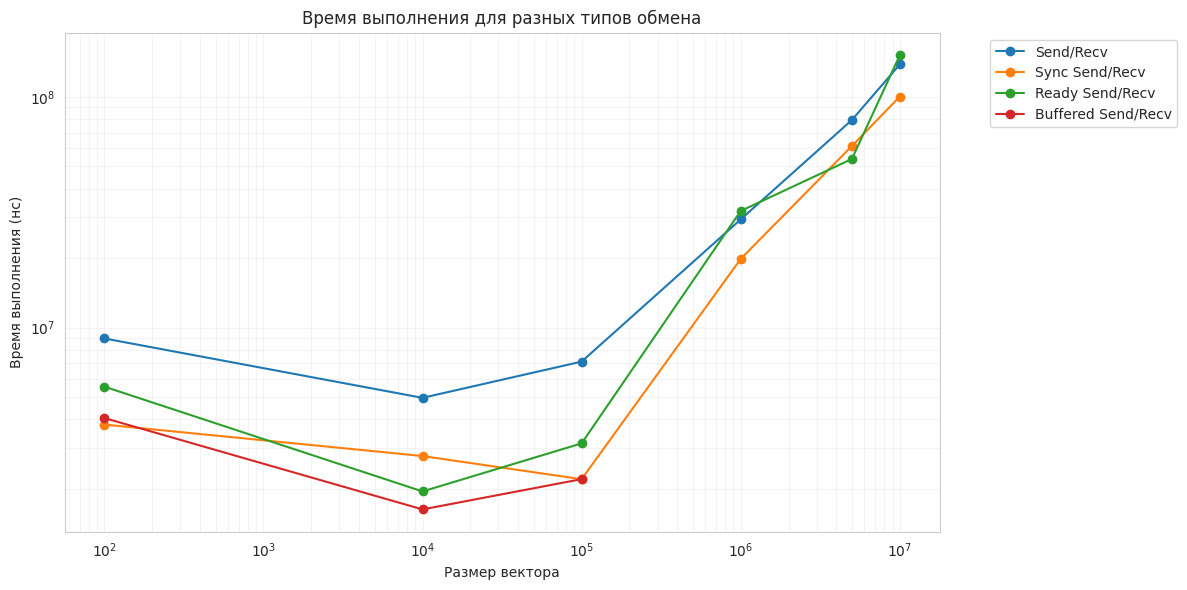
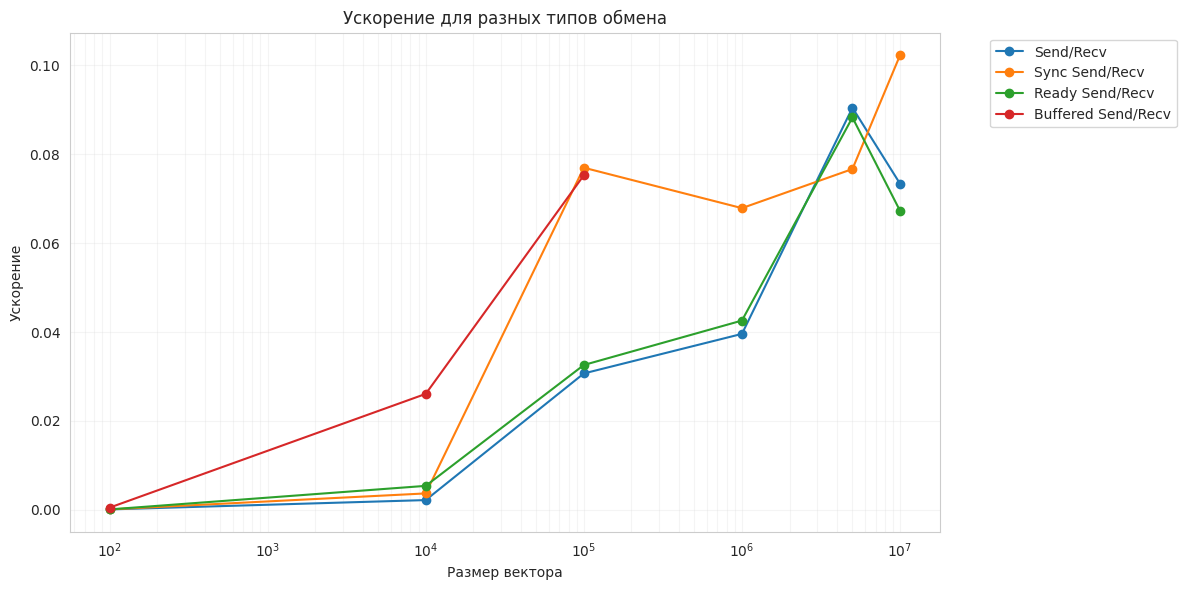

Generate these figures, in order, with matplotlib:
import pandas as pd
import matplotlib.pyplot as plt
import seaborn as sns

# Подготовка данных
data = [
    # Send/Recv
    {"exchangeType": "Send/Recv", "vectorSize": 100, "seqTimeNanos": 834, "parTimeNanos": 8964500, "speedup": 0.0001},
    {"exchangeType": "Send/Recv", "vectorSize": 10000, "seqTimeNanos": 10708, "parTimeNanos": 4954791,
     "speedup": 0.0022},
    {"exchangeType": "Send/Recv", "vectorSize": 100000, "seqTimeNanos": 218500, "parTimeNanos": 7114041,
     "speedup": 0.0307},
    {"exchangeType": "Send/Recv", "vectorSize": 1000000, "seqTimeNanos": 1164875, "parTimeNanos": 29424417,
     "speedup": 0.0396},
    {"exchangeType": "Send/Recv", "vectorSize": 5000000, "seqTimeNanos": 7182917, "parTimeNanos": 79368584,
     "speedup": 0.0905},
    {"exchangeType": "Send/Recv", "vectorSize": 10000000, "seqTimeNanos": 10146042, "parTimeNanos": 138211500,
     "speedup": 0.0734},

    # Sync Send/Recv
    {"exchangeType": "Sync Send/Recv", "vectorSize": 100, "seqTimeNanos": 208, "parTimeNanos": 3794458,
     "speedup": 0.0001},
    {"exchangeType": "Sync Send/Recv", "vectorSize": 10000, "seqTimeNanos": 10291, "parTimeNanos": 2771708,
     "speedup": 0.0037},
    {"exchangeType": "Sync Send/Recv", "vectorSize": 100000, "seqTimeNanos": 169250, "parTimeNanos": 2199166,
     "speedup": 0.0770},
    {"exchangeType": "Sync Send/Recv", "vectorSize": 1000000, "seqTimeNanos": 1346083, "parTimeNanos": 19826333,
     "speedup": 0.0679},
    {"exchangeType": "Sync Send/Recv", "vectorSize": 5000000, "seqTimeNanos": 4694833, "parTimeNanos": 61201125,
     "speedup": 0.0767},
    {"exchangeType": "Sync Send/Recv", "vectorSize": 10000000, "seqTimeNanos": 10259750, "parTimeNanos": 100302958,
     "speedup": 0.1023},

    # Ready Send/Recv
    {"exchangeType": "Ready Send/Recv", "vectorSize": 100, "seqTimeNanos": 667, "parTimeNanos": 5541084,
     "speedup": 0.0001},
    {"exchangeType": "Ready Send/Recv", "vectorSize": 10000, "seqTimeNanos": 10500, "parTimeNanos": 1946375,
     "speedup": 0.0054},
    {"exchangeType": "Ready Send/Recv", "vectorSize": 100000, "seqTimeNanos": 102583, "parTimeNanos": 3144250,
     "speedup": 0.0326},
    {"exchangeType": "Ready Send/Recv", "vectorSize": 1000000, "seqTimeNanos": 1363959, "parTimeNanos": 32003000,
     "speedup": 0.0426},
    {"exchangeType": "Ready Send/Recv", "vectorSize": 5000000, "seqTimeNanos": 4750875, "parTimeNanos": 53780042,
     "speedup": 0.0883},
    {"exchangeType": "Ready Send/Recv", "vectorSize": 10000000, "seqTimeNanos": 10198834, "parTimeNanos": 151466292,
     "speedup": 0.0673},

    # Buffered Send/Recv
    {"exchangeType": "Buffered Send/Recv", "vectorSize": 100, "seqTimeNanos": 2084, "parTimeNanos": 4050209,
     "speedup": 0.0005},
    {"exchangeType": "Buffered Send/Recv", "vectorSize": 10000, "seqTimeNanos": 42500, "parTimeNanos": 1626583,
     "speedup": 0.0261},
    {"exchangeType": "Buffered Send/Recv", "vectorSize": 100000, "seqTimeNanos": 165791, "parTimeNanos": 2200583,
     "speedup": 0.0753}
]

# Создание DataFrame
df = pd.DataFrame(data)

# Настройка стиля
sns.set_style("whitegrid")
colors = ['#1f77b4', '#ff7f0e', '#2ca02c', '#d62728']

# График времени выполнения
plt.figure(figsize=(12, 6))
for i, ex_type in enumerate(df['exchangeType'].unique()):
    data = df[df['exchangeType'] == ex_type]
    plt.plot(data['vectorSize'], data['parTimeNanos'],
             marker='o', label=ex_type, color=colors[i])

plt.xscale('log')
plt.yscale('log')
plt.title('Время выполнения для разных типов обмена')
plt.xlabel('Размер вектора')
plt.ylabel('Время выполнения (нс)')
plt.grid(True, which="both", ls="-", alpha=0.2)
plt.legend(bbox_to_anchor=(1.05, 1), loc='upper left')
plt.tight_layout()
plt.savefig('execution_time.png', dpi=300, bbox_inches='tight')

# График ускорения
plt.figure(figsize=(12, 6))
for i, ex_type in enumerate(df['exchangeType'].unique()):
    data = df[df['exchangeType'] == ex_type]
    plt.plot(data['vectorSize'], data['speedup'],
             marker='o', label=ex_type, color=colors[i])

plt.xscale('log')
plt.title('Ускорение для разных типов обмена')
plt.xlabel('Размер вектора')
plt.ylabel('Ускорение')
plt.grid(True, which="both", ls="-", alpha=0.2)
plt.legend(bbox_to_anchor=(1.05, 1), loc='upper left')
plt.tight_layout()
plt.savefig('speedup.png', dpi=300, bbox_inches='tight')

# Создание таблицы
pivot_table = df.pivot_table(
    values=['seqTimeNanos', 'parTimeNanos', 'speedup'],
    index=['vectorSize'],
    columns=['exchangeType'],
    aggfunc='first'
)

# Сохранение таблицы в CSV
pivot_table.to_csv('results_table.csv')

plt.show()
